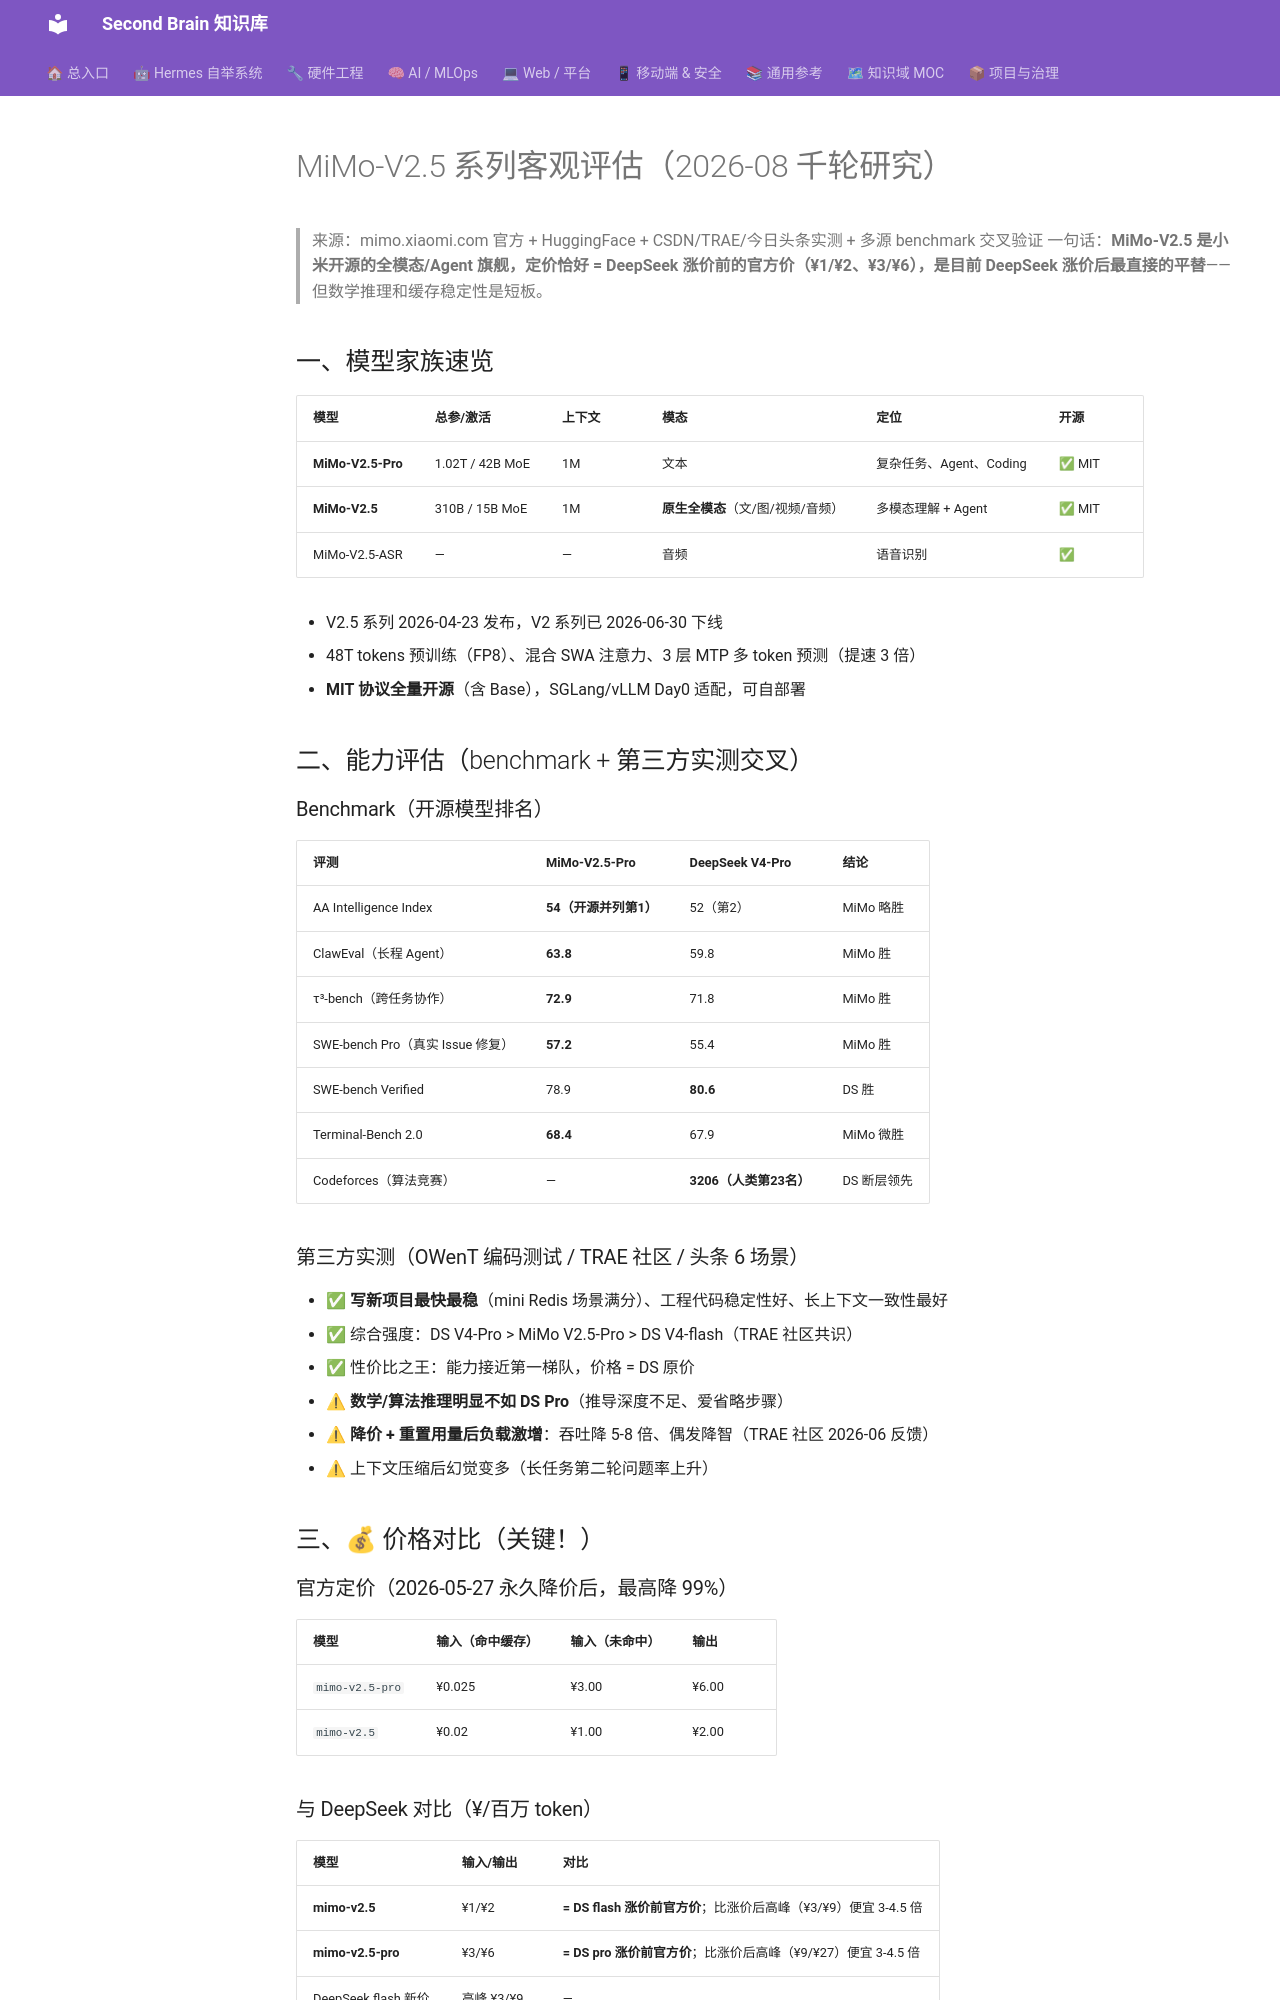

repository: mo9652962-ai/second-brain · page: kb/knowledge/Research/MiMo-V2.5研究-2026-08-08/index.html · generator: mkdocs

---
title: "MiMo-V2.5 系列客观评估（2026-08 千轮研究）"
type: note
domain: Research
status: active
tags: [knowledge/research]
source: null
date: 2026-08-08
---
# MiMo-V2.5 系列客观评估（2026-08 千轮研究）

> 来源：mimo.xiaomi.com 官方 + HuggingFace + CSDN/TRAE/今日头条实测 + 多源 benchmark 交叉验证
> 一句话：**MiMo-V2.5 是小米开源的全模态/Agent 旗舰，定价恰好 = DeepSeek 涨价前的官方价（¥1/¥2、¥3/¥6），是目前 DeepSeek 涨价后最直接的平替**——但数学推理和缓存稳定性是短板。

## 一、模型家族速览

| 模型 | 总参/激活 | 上下文 | 模态 | 定位 | 开源 |
|:---|:---|:---|:---|:---|:---|
| **MiMo-V2.5-Pro** | 1.02T / 42B MoE | 1M | 文本 | 复杂任务、Agent、Coding | ✅ MIT |
| **MiMo-V2.5** | 310B / 15B MoE | 1M | **原生全模态**（文/图/视频/音频）| 多模态理解 + Agent | ✅ MIT |
| MiMo-V2.5-ASR | — | — | 音频 | 语音识别 | ✅ |

- V2.5 系列 2026-04-23 发布，V2 系列已 2026-06-30 下线
- 48T tokens 预训练（FP8）、混合 SWA 注意力、3 层 MTP 多 token 预测（提速 3 倍）
- **MIT 协议全量开源**（含 Base），SGLang/vLLM Day0 适配，可自部署

## 二、能力评估（benchmark + 第三方实测交叉）

### Benchmark（开源模型排名）
| 评测 | MiMo-V2.5-Pro | DeepSeek V4-Pro | 结论 |
|:---|:---|:---|:---|
| AA Intelligence Index | **54（开源并列第1）** | 52（第2）| MiMo 略胜 |
| ClawEval（长程 Agent）| **63.8** | 59.8 | MiMo 胜 |
| τ³-bench（跨任务协作）| **72.9** | 71.8 | MiMo 胜 |
| SWE-bench Pro（真实 Issue 修复）| **57.2** | 55.4 | MiMo 胜 |
| SWE-bench Verified | 78.9 | **80.6** | DS 胜 |
| Terminal-Bench 2.0 | **68.4** | 67.9 | MiMo 微胜 |
| Codeforces（算法竞赛）| — | **3206（人类第23名）** | DS 断层领先 |

### 第三方实测（OWenT 编码测试 / TRAE 社区 / 头条 6 场景）
- ✅ **写新项目最快最稳**（mini Redis 场景满分）、工程代码稳定性好、长上下文一致性最好
- ✅ 综合强度：DS V4-Pro > MiMo V2.5-Pro > DS V4-flash（TRAE 社区共识）
- ✅ 性价比之王：能力接近第一梯队，价格 = DS 原价
- ⚠ **数学/算法推理明显不如 DS Pro**（推导深度不足、爱省略步骤）
- ⚠ **降价 + 重置用量后负载激增**：吞吐降 5-8 倍、偶发降智（TRAE 社区 2026-06 反馈）
- ⚠ 上下文压缩后幻觉变多（长任务第二轮问题率上升）

## 三、💰 价格对比（关键！）

### 官方定价（2026-05-27 永久降价后，最高降 99%）
| 模型 | 输入（命中缓存）| 输入（未命中）| 输出 |
|:---|:---|:---|:---|
| `mimo-v2.5-pro` | ¥0.025 | ¥3.00 | ¥6.00 |
| `mimo-v2.5` | ¥0.02 | ¥1.00 | ¥2.00 |
